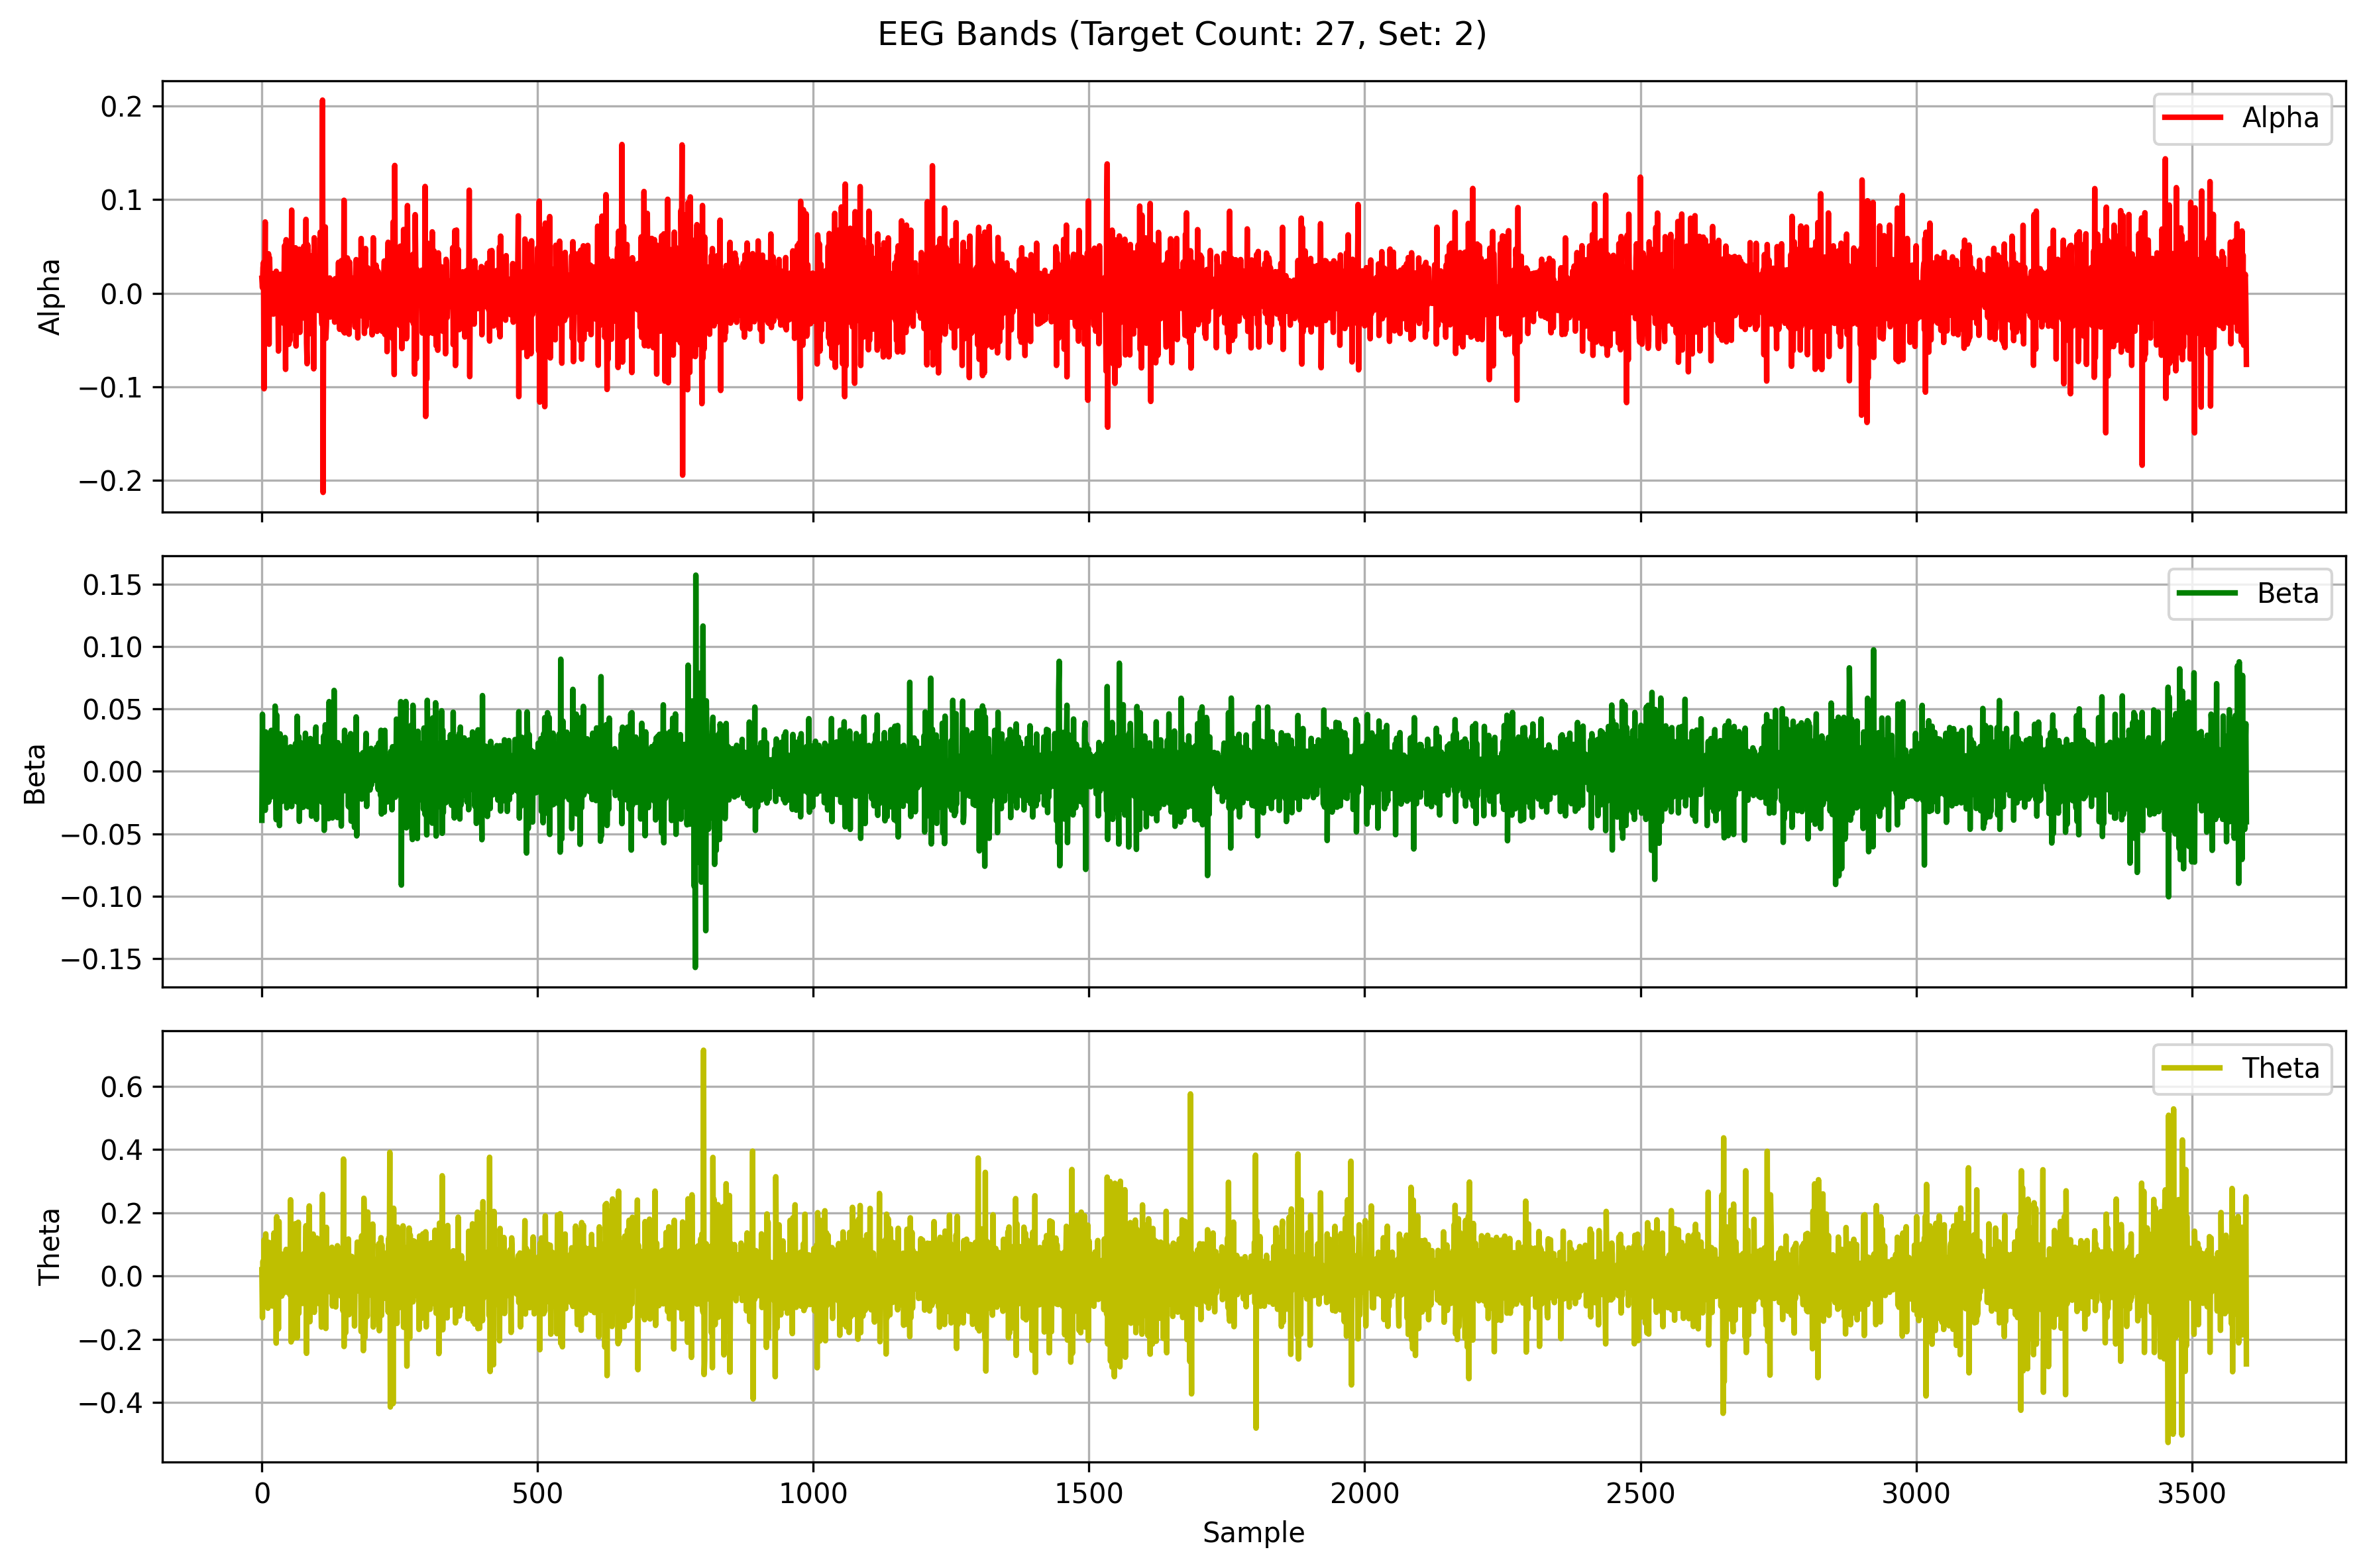

The table this chart was drawn from, first rows:
Alpha, Beta, Theta
0.01592, -0.03923, 0.01992
0.005882, 0.04583, -0.1314
0.02736, -0.01757, 0.04745
0.03284, 0.01082, -0.04321
-0.1022, -0.002605, 0.115
0.006114, 0.00434, -0.05171
0.07613, -0.03122, -0.07327
-0.04435, 0.03171, 0.1335
-0.01061, -0.003044, -0.06729
0.0211, 0.003871, 0.01087
-0.001797, -0.01056, 0.04432
-0.01728, 0.02917, -0.1015
0.04213, -0.02464, -0.03191
-0.05461, -0.02227, 0.1065
0.03761, 0.01576, -0.006072
0.002078, -0.001374, 0.01292
-0.01412, -0.02077, 0.008558
-0.004859, 0.03297, 0.001824
0.02112, -0.005116, 0.01231
-0.005454, -0.01121, -0.09462
0.001982, 0.000469, 0.04029
-0.02242, 0.00885, -0.02688
0.0003333, -0.009808, 0.1363
0.005379, -0.009857, -0.04078
0.0128, 0.05241, -0.07006
-0.0147, -0.01064, 0.05249
0.02343, -0.03872, -0.2118
-0.0184, 0.04522, 0.1877
0.008985, -0.02438, -0.05185
0.01346, -0.0009097, 0.07298
-0.0619, 0.007509, -0.1668
-0.003928, 0.02089, 0.1728
0.01082, -0.04348, -0.0274
0.0202, 0.03016, 0.009718
0.01869, -0.02466, -0.01662
-0.004203, -0.001592, -0.01506
0.008408, 3.27341655073532e-05, -0.06316
-0.01377, 0.01023, 0.06925
-0.03187, -0.02384, -0.01981
0.01495, 0.005767, -0.05392
0.003917, 0.01537, 0.02539
0.05059, -0.008476, 0.03306
0.001829, 0.02718, 0.02753
-0.08147, -0.008197, -0.04528
0.05716, 0.019, 0.08457
-0.04321, -0.02928, -0.044
0.01299, -0.02842, 0.05648
0.0004078, 0.01296, -0.05203
0.04521, 0.01872, 0.04126
-0.05463, -0.009986, -0.03826
0.04558, -0.006598, -0.02997
-0.0506, 0.004076, -0.05969
0.01012, 0.01974, 0.2413
-0.02111, 0.00668, -0.208
0.08877, -0.0282, 0.1551
-0.04009, 0.004721, -0.1363
-0.01429, 0.01008, 0.1415
-0.001273, -0.01986, -0.1971
0.02045, 0.01772, 0.1007
-0.03222, -0.004628, 0.04523
... 3,540 more rows
